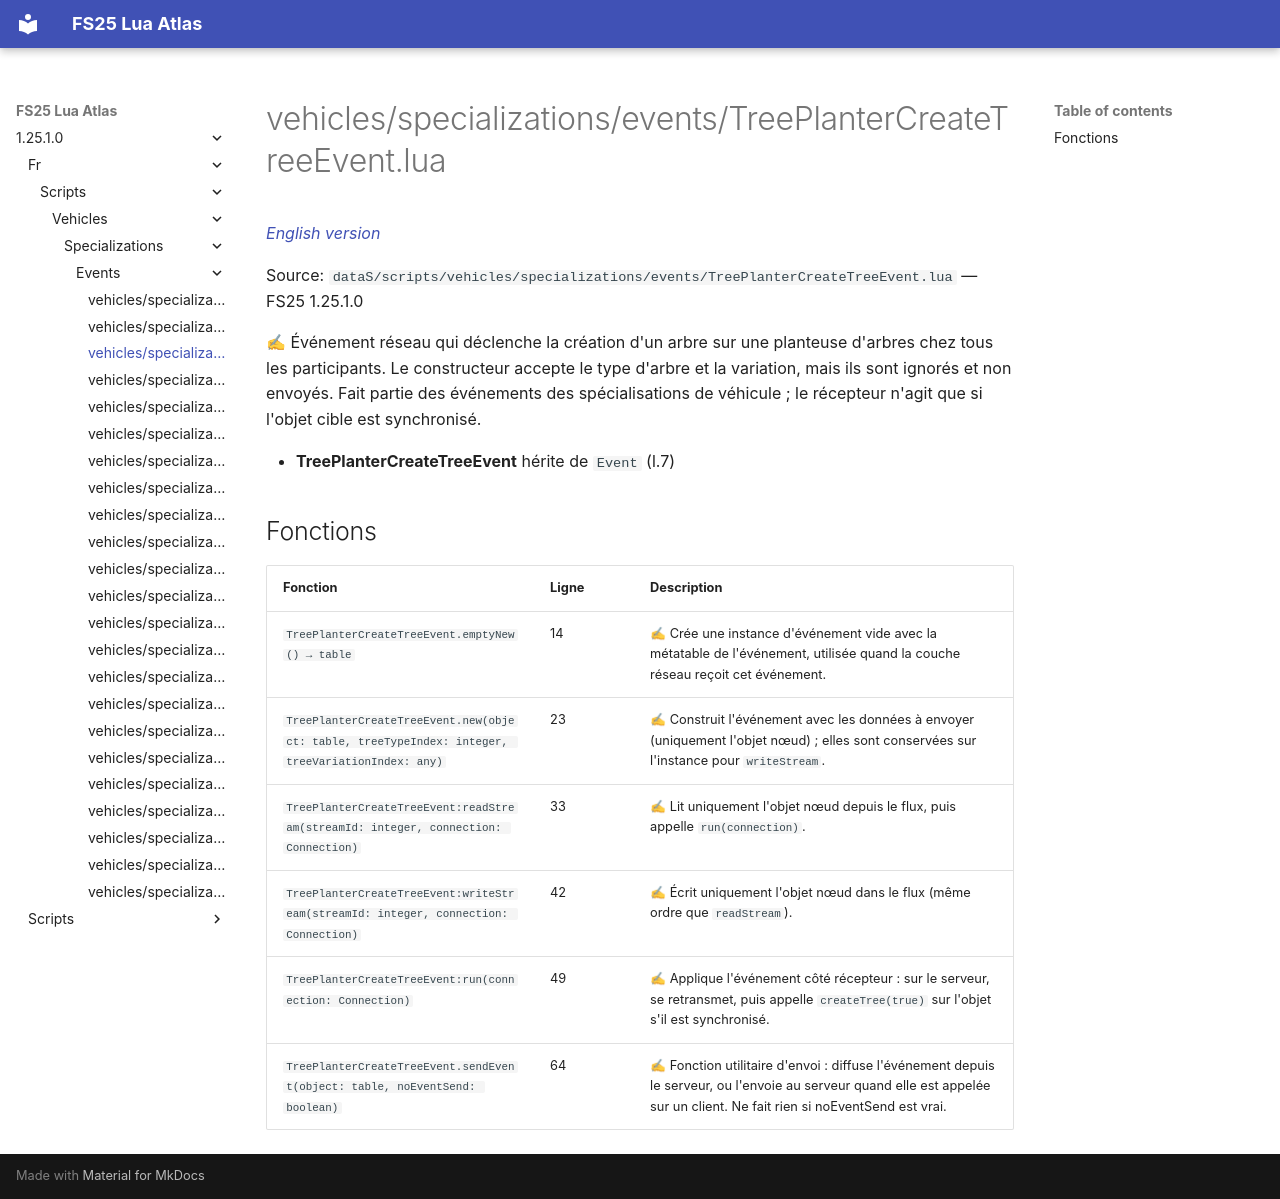

repository: Tim0219800/fs25-lua-atlas · page: 1.25.1.0/fr/scripts/vehicles/specializations/events/TreePlanterCreateTreeEvent.html · generator: mkdocs

# vehicles/specializations/events/TreePlanterCreateTreeEvent.lua

*[English version](../../../../../scripts/vehicles/specializations/events/TreePlanterCreateTreeEvent.md)*

Source: `dataS/scripts/vehicles/specializations/events/TreePlanterCreateTreeEvent.lua` — FS25 1.25.1.0

✍ Événement réseau qui déclenche la création d'un arbre sur une planteuse d'arbres chez tous les participants. Le constructeur accepte le type d'arbre et la variation, mais ils sont ignorés et non envoyés. Fait partie des événements des spécialisations de véhicule ; le récepteur n'agit que si l'objet cible est synchronisé.

- **TreePlanterCreateTreeEvent** hérite de `Event` (l.7)

## Fonctions

| Fonction | Ligne | Description |
|---|---|---|
| `TreePlanterCreateTreeEvent.emptyNew() → table` | 14 | ✍ Crée une instance d'événement vide avec la métatable de l'événement, utilisée quand la couche réseau reçoit cet événement. |
| `TreePlanterCreateTreeEvent.new(object: table, treeTypeIndex: integer, treeVariationIndex: any)` | 23 | ✍ Construit l'événement avec les données à envoyer (uniquement l'objet nœud) ; elles sont conservées sur l'instance pour `writeStream`. |
| `TreePlanterCreateTreeEvent:readStream(streamId: integer, connection: Connection)` | 33 | ✍ Lit uniquement l'objet nœud depuis le flux, puis appelle `run(connection)`. |
| `TreePlanterCreateTreeEvent:writeStream(streamId: integer, connection: Connection)` | 42 | ✍ Écrit uniquement l'objet nœud dans le flux (même ordre que `readStream`). |
| `TreePlanterCreateTreeEvent:run(connection: Connection)` | 49 | ✍ Applique l'événement côté récepteur : sur le serveur, se retransmet, puis appelle `createTree(true)` sur l'objet s'il est synchronisé. |
| `TreePlanterCreateTreeEvent.sendEvent(object: table, noEventSend: boolean)` | 64 | ✍ Fonction utilitaire d'envoi : diffuse l'événement depuis le serveur, ou l'envoie au serveur quand elle est appelée sur un client. Ne fait rien si noEventSend est vrai. |
